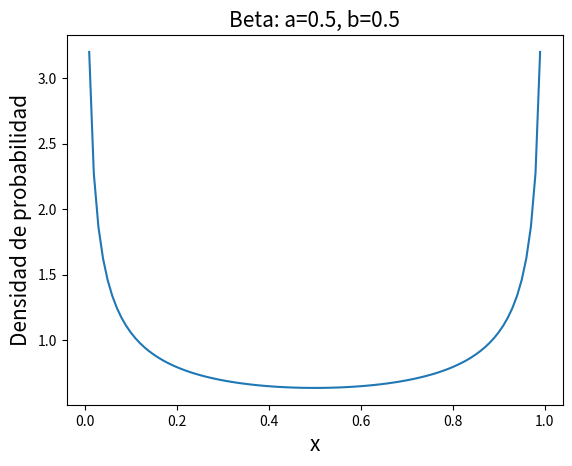

The script that saved this image:
from __future__ import division

import numpy as np
import scipy.stats as stats
import matplotlib.pyplot as plt

a=0.5
b=0.5
x=np.arange(0.01,1,0.01)
y=stats.beta.pdf(x,a,b)
plt.plot(x,y,'-')
plt.title('Beta: a=%.1f, b=%.1f' % (a,b) , fontsize=15)
plt.xlabel('x',fontsize=15)
plt.ylabel('Densidad de probabilidad',fontsize=15)
plt.show()